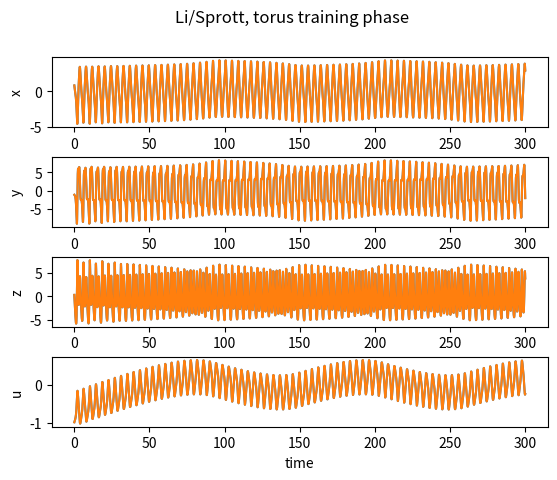

Here is the Python script that generated this plot:
# -*- coding: utf-8 -*-
"""
Created on Sat Feb 20 13:17:10 2021

NVAR with time delays.  Don't be efficient for now.

Apply to the Li and Sprott 4D system that shows co-existing attractors

Li and Sprott, Coexisting Hidden Int. J. Bifurcation Chaos 24, 1450034 (2014)

Add prediction for other attractors

Jul 11, 2021, Fixed the constant term so it is +1, not +d

May 29, 2022 - add same errors calculated by Rohm

Used to find optimum ridge regression parameter and the data contained in the paper Tables

[redacted]
"""

import numpy as np
import matplotlib.pyplot as plt
from scipy.integrate import solve_ivp
import time
#import sys
    
d = 4 # input_dimension = 3
k = 2 # number of time delay daps
dlin = k*d  # size of linear part of outvector  
dnonlin = int(dlin*(dlin+1)/2)  # size of nonlinear part of outvector
dtot = 1 + dlin + dnonlin # size of total outvector - add one for the constant term

ridge_param = 4.e-5 # 1.e-5

dt=0.05
warmup = k*dt  # need to have warmup_pts >=1
traintime = 300. #400.
testtime=5000.
skiptesttime=100.
maxtime = warmup+traintime+testtime

warmup_pts=round(warmup/dt)
traintime_pts=round(traintime/dt)
warmtrain_pts=warmup_pts+traintime_pts
testtime_pts=round(testtime/dt)
skiptesttime_pts=round(skiptesttime/dt)
maxtime_pts=round(maxtime/dt)

beginplt = int(2*testtime_pts/3)

t_eval=np.linspace(0,maxtime,maxtime_pts+1) # need the +1 here to have a step of dt

a= 6.   # torus + two chaotic attractors
b = 0.1

def sprott(t, y):
  
  dy0 = y[1]-y[0]
  dy1 = -y[0]*y[2]+y[3]
  dy2 = y[0]*y[1]-a
  dy3 = -b*y[1]
  
  # since lorenz is 3-dimensional, dy/dt should be an array of 3 values
  return [dy0, dy1, dy2, dy3]

# initial condition for torus

sprott_soln = solve_ivp(sprott, (0, maxtime), [1.,-1.,1.,-1.] , t_eval=t_eval, method='RK45', rtol=1.e-6, atol=1.e-7)

sprott_std = np.zeros(d)
sprott_var = 0
torus_ave = np.zeros(4)
torus_abs_ave = np.zeros(4)

for ii in range(d):
    torus_ave[ii] = np.average(sprott_soln.y[ii,:])
    torus_abs_ave[ii] = np.average(np.absolute(sprott_soln.y[ii,:]))
    sprott_std[ii] = np.std(sprott_soln.y[ii,:])
    sprott_var += sprott_std[ii]**2
#    sprott_soln.y[ii,:] /= sprott_std[ii]

# time feature creation and finding W_out
tic = time.perf_counter()   

x = np.zeros((dlin,maxtime_pts))

for delay in range(k):
    for j in range(delay,maxtime_pts):
        x[d*delay:d*(delay+1),j]=sprott_soln.y[:,j-delay]   # don't subtract mean or normalize

out_train = np.ones((dtot,traintime_pts))  # add constant term - do this by initializing entire matrix to 1's

out_train[1:dlin+1,:]=x[:,warmup_pts-1:warmtrain_pts-1]  # don't overwrite first element

cnt=0
for row in range(dlin):  
    for column in range(row,dlin):
        # important - dlin here, not d (I was making this mistake previously)
        # add 1 to account for constant terms
        out_train[dlin+1+cnt]=x[row,warmup_pts-1:warmtrain_pts-1]*x[column,warmup_pts-1:warmtrain_pts-1]
        cnt += 1

W_out = np.zeros((d,dtot))  # the +1 is for the constant terms

# drop the first few points when training
# x has the time delays too, so you need to take the first d components

# use when subtracting linear part of propagator 
W_out = (x[0:d,warmup_pts:warmtrain_pts]-x[0:d,warmup_pts-1:warmtrain_pts-1]) @ out_train[:,:].T @ np.linalg.pinv(out_train[:,:] @ out_train[:,:].T + ridge_param*np.identity(dtot))

toc = time.perf_counter()
print('Run time (s): '+str(toc-tic)) 
    
# use when not subtracting linear part of propagator
#W_out = x[0:d,warmup_pts:warmtrain_pts] @ out_train[:,:].T @ np.linalg.pinv(out_train[:,:] @ out_train[:,:].T + ridge_param*np.identity(dtot))

x_predict = np.zeros((d,traintime_pts))

# use when subtracting linear part of propagator
# shift from 0:d to d:2*d to avoid constant terms
x_predict = x[0:d,warmup_pts-1:warmtrain_pts-1] + W_out @ out_train[:,0:traintime_pts]

# use when non subtracting linear part of propagator
#x_predict = W_out @ out_train[:,0:traintime_pts]

fig1, axs1 = plt.subplots(4)
plt.subplots_adjust(hspace=0.43)
plt.suptitle('Li/Sprott, torus training phase')
axs1[0].plot(t_eval[warmup_pts:warmtrain_pts],x[0,warmup_pts:warmtrain_pts],label='truth')
axs1[0].plot(t_eval[warmup_pts:warmtrain_pts],x_predict[0,:],label='predict')
axs1[0].set_ylabel('x')
axs1[1].plot(t_eval[warmup_pts:warmtrain_pts],x[1,warmup_pts:warmtrain_pts],label='truth')
axs1[1].plot(t_eval[warmup_pts:warmtrain_pts],x_predict[1,:],label='predict')
axs1[1].set_ylabel('y')
axs1[2].plot(t_eval[warmup_pts:warmtrain_pts],x[2,warmup_pts:warmtrain_pts],label='truth')
axs1[2].plot(t_eval[warmup_pts:warmtrain_pts],x_predict[2,:],label='predict')
axs1[2].set_ylabel('z')
axs1[3].plot(t_eval[warmup_pts:warmtrain_pts],x[3,warmup_pts:warmtrain_pts],label='truth')
axs1[3].plot(t_eval[warmup_pts:warmtrain_pts],x_predict[3,:],label='predict')
axs1[3].set_ylabel('u')
axs1[3].set_xlabel('time')

"""
fig1a, axs1a = plt.subplots(4)
plt.suptitle(' torus training phase error')
plt.subplots_adjust(hspace=0.43)
axs1a[0].plot(t_eval[warmup_pts:warmtrain_pts],x[0,warmup_pts:warmtrain_pts]-x_predict[0,:],label='predict')
axs1a[0].set_ylabel('x')
axs1a[1].plot(t_eval[warmup_pts:warmtrain_pts],x[1,warmup_pts:warmtrain_pts]-x_predict[1,:],label='predict')
axs1a[1].set_ylabel('y')
axs1a[2].plot(t_eval[warmup_pts:warmtrain_pts],x[2,warmup_pts:warmtrain_pts]-x_predict[2,:],label='predict')
axs1a[2].set_ylabel('z')
axs1a[3].plot(t_eval[warmup_pts:warmtrain_pts],x[3,warmup_pts:warmtrain_pts]-x_predict[3,:],label='predict')
axs1a[3].set_ylabel('u')
axs1a[3].set_xlabel('time')
"""

# has dlin components, need to seledt the first d
#nrms = np.sqrt(np.mean(np.square(x[0:d,warmup_pts:warmtrain_pts]-x_predict[:,:]))) #/np.mean(np.square(x[0:d,warmup_pts:warmtrain_pts])))
nrms = np.sqrt(np.mean(np.square(x[0:d,warmup_pts:warmtrain_pts]-x_predict[:,:]))/sprott_var)

print('training nrms: '+str(nrms))

out_test = np.ones(dtot)  

#out_test = out_train[:,traintime_pts-1]

# I have an issue in that I need data from the past, but using x_test as I have
# in other routines assumes I just have data from the current time
# I need x_test to have the same dimensions as x, which is dlin

x_test = np.zeros((dlin,testtime_pts))

x_test[:,0] = x[:,warmtrain_pts-1]  

for j in range(testtime_pts-1):
    out_test[1:dlin+1]=x_test[:,j]   # the 1:dlin+1 is to account for constant layer
    # I am not being efficient here - just calculating the all over again - need to fix
    cnt=0
    for row in range(dlin):
        for column in range(row,dlin):
            out_test[dlin+1+cnt]=x_test[row,j]*x_test[column,j] # the +1 is to account for constant layer
            cnt += 1
    # need to shift down values, then determine latest prediction
    x_test[d:dlin,j+1]=x_test[0:(dlin-d),j]        
    x_test[0:d,j+1] = x_test[0:d,j]+W_out @ out_test[:]

#rms_test = np.sqrt(np.mean((x[0:d,warmtrain_pts-1+skiptesttime_pts:maxtime_pts-1]-x_test[0:d,skiptesttime_pts:])**2))
#print('torus test error, rms (not rmse): '+str(rms_test))
#nrms_test = np.sqrt(np.mean(np.square(x[0:d,warmtrain_pts-1:maxtime_pts-1]-x_test[0:d,:]))) #/np.mean(np.square(x[0:d,warmtrain_pts-1:maxtime_pts-1])))
nrms_test = np.sqrt(np.mean(np.square(x[0:d,warmtrain_pts-1:maxtime_pts-1]-x_test[0:d,:]))/sprott_var)

print('testing nrms: '+str(nrms_test))

torus_ave_test = np.zeros(d)
torus_abs_ave_test = np.zeros(d)

for ii in range(d):
    torus_ave_test[ii] = np.average(x_test[ii,:])
    torus_abs_ave_test[ii] = np.average(np.absolute(x_test[ii,:]))
    
torus_delta_x = np.zeros(d)
torus_delta_abs_x = np.zeros(d)
torus_delta_att = 0.

for ii in range(d):
    torus_delta_x[ii] = (torus_ave_test[ii]-torus_ave[ii])/torus_abs_ave[ii]
    torus_delta_abs_x[ii] = (torus_abs_ave_test[ii]-torus_abs_ave[ii])/torus_abs_ave[ii]
    torus_delta_att += torus_delta_x[ii]**2 + torus_delta_abs_x[ii]**2

torus_delta_att = np.sqrt(torus_delta_att)
metric_label = ['x','y','z','u']

print('error metrics for the torus attractor')
for ii in range(d):
    print('delta: '+str(torus_delta_x[ii])+' delta abs: '+str(torus_delta_abs_x[ii])+' for variable '+metric_label[ii])
print('\n')
print('delta_att: '+str(torus_delta_att))


print('more testing for torus')
print('ave truth, ave predict, difference ')
var_text=['x','y','z','u']
for i in range(d):
    av1=np.mean(x[i,warmtrain_pts-1+skiptesttime_pts:maxtime_pts-1])
    av2=np.mean(x_test[i,skiptesttime_pts:])
    print(var_text[i]+'  '+str(av1)+'  '+str(av2)+'  '+str(np.abs(av1-av2)))

print('\n')
print('stadard deviation truth, ave predict, difference ')
for i in range(d):
    sd1=np.std(x[i,warmtrain_pts-1+skiptesttime_pts:maxtime_pts-1])
    sd2=np.std(x_test[i,skiptesttime_pts:])
    print(var_text[i]+'  '+str(sd1)+'  '+str(sd2)+'  '+str(np.abs(sd1-sd2)))

#sys.exit(0)

"""
fig2, axs2 = plt.subplots(4)
plt.subplots_adjust(hspace=0.43)
plt.suptitle('Li/Sprott, torus testing phase, k='+str(k)+' alpha='+str(ridge_param))
axs2[0].plot(t_eval[warmtrain_pts-1:maxtime_pts-1],x[0,warmtrain_pts-1:maxtime_pts-1],label='truth')
axs2[0].plot(t_eval[warmtrain_pts-1:maxtime_pts-1],x_test[0,:],label='predict')
axs2[0].set_ylabel('x')
axs2[1].plot(t_eval[warmtrain_pts-1:maxtime_pts-1],x[1,warmtrain_pts-1:maxtime_pts-1],label='truth')
axs2[1].plot(t_eval[warmtrain_pts-1:maxtime_pts-1],x_test[1,:],label='predict')
axs2[1].set_ylabel('y')
axs2[2].plot(t_eval[warmtrain_pts-1:maxtime_pts-1],x[2,warmtrain_pts-1:maxtime_pts-1],label='truth')
axs2[2].plot(t_eval[warmtrain_pts-1:maxtime_pts-1],x_test[2,:],label='predict')
axs2[2].set_ylabel('z')
axs2[3].plot(t_eval[warmtrain_pts-1:maxtime_pts-1],x[3,warmtrain_pts-1:maxtime_pts-1],label='truth')
axs2[3].plot(t_eval[warmtrain_pts-1:maxtime_pts-1],x_test[3,:],label='predict')
axs2[3].set_ylabel('u')
axs2[3].set_xlabel('time')

fig2a, axs2a = plt.subplots(2,2)
fig2a.set_figheight(5) 
plt.subplots_adjust(hspace=0.3, wspace=0.3)
plt.suptitle('Li/Sprott, torus testing phase, k='+str(k)+' alpha='+str(ridge_param))
axs2a[0,0].plot(x_test[1,beginplt:],x_test[0,beginplt:])
axs2a[0,0].set_ylabel('x')
axs2a[0,0].set_xlabel('y')

axs2a[0,1].plot(x_test[1,beginplt:],x_test[2,beginplt:])
axs2a[0,1].set_ylabel('z')
axs2a[0,1].set_xlabel('y')

axs2a[1,0].plot(x_test[1,beginplt:],x_test[3,beginplt:])
axs2a[1,0].set_ylabel('u')
axs2a[1,0].set_xlabel('y')

axs2a[1,1].plot(x_test[0,beginplt:],x_test[3,beginplt:])
axs2a[1,1].set_ylabel('u')
axs2a[1,1].set_xlabel('x')
"""

#  now try to go to one of the chaotic attractors

# find the warmup points using truth just finding k points
#t_eval_po1=np.linspace(0,dt*(k-1),k) # need the +1 here to have a step of dt

#sprott_soln_po1 = solve_ivp(sprott, (0, maxtime), [0.,4.,0.,-5.] , t_eval=t_eval_po1, method='RK45',rtol=1.e-6, atol=1.e-7)
sprott_soln_po1 = solve_ivp(sprott, (0, maxtime), [0.,4.,0.,-5.] , t_eval=t_eval, method='RK45',rtol=1.e-6, atol=1.e-7)

# don't forget to normalize these points too!
#for ii in range(d):
#    sprott_soln_po1.y[ii,:] /= sprott_std[ii]
    
x_test_po1 = np.zeros((dlin,testtime_pts))

out_test_po1 = np.ones(dtot)  

for delay in range(k):
    for j in range(delay,k):
        x_test_po1[d*delay:d*(delay+1),0]=sprott_soln_po1.y[:,j-delay]   # don't subtract mean or normalize
    
    
for j in range(testtime_pts-1):
    out_test_po1[1:dlin+1]=x_test_po1[:,j]   # the d:dlin+d is to account for constant layer
    # I am not being efficient here - just calculating the all over again - need to fix
    cnt=0
    for row in range(dlin):
        for column in range(row,dlin):
            out_test_po1[dlin+1+cnt]=x_test_po1[row,j]*x_test_po1[column,j] # the +1 is to account for constant layer
            cnt += 1
    # need to shift down values, then determine latest prediction
    x_test_po1[d:dlin,j+1] = x_test_po1[0:(dlin-d),j]        
    x_test_po1[0:d,j+1] = x_test_po1[0:d,j]+W_out @ out_test_po1[:]

# new metrics
chaos1_ave = np.zeros(4)
chaos1_abs_ave = np.zeros(4)

for ii in range(d):
    chaos1_ave[ii] = np.average(sprott_soln_po1.y[ii,:])
    chaos1_abs_ave[ii] = np.average(np.absolute(sprott_soln_po1.y[ii,:]))
    
chaos1_ave_test = np.zeros(d)
chaos1_abs_ave_test = np.zeros(d)

for ii in range(d):
    chaos1_ave_test[ii] = np.average(x_test_po1[ii,:])
    chaos1_abs_ave_test[ii] = np.average(np.absolute(x_test_po1[ii,:]))
    
chaos1_delta_x = np.zeros(d)
chaos1_delta_abs_x = np.zeros(d)
chaos1_delta_att = 0.

for ii in range(d):
    chaos1_delta_x[ii] = (chaos1_ave_test[ii]-chaos1_ave[ii])/chaos1_abs_ave[ii]
    chaos1_delta_abs_x[ii] = (chaos1_abs_ave_test[ii]-chaos1_abs_ave[ii])/chaos1_abs_ave[ii]
    chaos1_delta_att += chaos1_delta_x[ii]**2 + chaos1_delta_abs_x[ii]**2

chaos1_delta_att = np.sqrt(chaos1_delta_att)
metric_label = ['x','y','z','u']

print('\n error metrics for the chaos1 attractor')
for ii in range(d):
    print('delta: '+str(chaos1_delta_x[ii])+' delta abs: '+str(chaos1_delta_abs_x[ii])+' for variable '+metric_label[ii])
print('\n')
print('delta_att: '+str(chaos1_delta_att))

print('\n')

print('testing for first chaotic attractor')
print('ave truth, ave predict, difference ')
for i in range(d):
    av1=np.mean(sprott_soln_po1.y[i,warmtrain_pts-1+skiptesttime_pts:maxtime_pts-1])
    av2=np.mean(x_test_po1[i,skiptesttime_pts:])
    print(var_text[i]+'  '+str(av1)+'  '+str(av2)+'  '+str(np.abs(av1-av2)))

print('\n')
print('stadard deviation truth, ave predict, difference ')
for i in range(d):
    sd1=np.std(sprott_soln_po1.y[i,warmtrain_pts-1+skiptesttime_pts:maxtime_pts-1])
    sd2=np.std(x_test_po1[i,skiptesttime_pts:])
    print(var_text[i]+'  '+str(sd1)+'  '+str(sd2)+'  '+str(np.abs(sd1-sd2)))

"""
 # don't do plots for now
 
fig4, axs4 = plt.subplots(4)
plt.subplots_adjust(hspace=0.43)
plt.suptitle('Li/Sprott, chaos, testing phase, k='+str(k)+' alpha='+str(ridge_param))
axs4[0].plot(t_eval[warmtrain_pts-1:maxtime_pts-1],x_test_po1[0,:],label='predict')
axs4[0].set_ylabel('x')

axs4[1].plot(t_eval[warmtrain_pts-1:maxtime_pts-1],x_test_po1[1,:],label='predict')
axs4[1].set_ylabel('y')

axs4[2].plot(t_eval[warmtrain_pts-1:maxtime_pts-1],x_test_po1[2,:],label='predict')
axs4[2].set_ylabel('z')

axs4[3].plot(t_eval[warmtrain_pts-1:maxtime_pts-1],x_test_po1[3,:],label='predict')
axs4[3].set_ylabel('u')
axs4[3].set_xlabel('time')


fig4a, axs4a = plt.subplots(2,2)
fig4a.set_figheight(5) 
plt.subplots_adjust(hspace=0.3, wspace=0.3)
beginplt = int(testtime_pts/2)
plt.suptitle('Li/Sprott, chaos, testing phase, k='+str(k)+' alpha='+str(ridge_param))
axs4a[0,0].plot(x_test_po1[1,beginplt:],x_test_po1[0,beginplt:])
axs4a[0,0].set_ylabel('x')
axs4a[0,0].set_xlabel('y')

axs4a[0,1].plot(x_test_po1[1,beginplt:],x_test_po1[2,beginplt:])
axs4a[0,1].set_ylabel('z')
axs4a[0,1].set_xlabel('y')

axs4a[1,0].plot(x_test_po1[1,beginplt:],x_test_po1[3,beginplt:])
axs4a[1,0].set_ylabel('u')
axs4a[1,0].set_xlabel('y')

axs4a[1,1].plot(x_test_po1[0,beginplt:],x_test_po1[3,beginplt:])
axs4a[1,1].set_ylabel('u')
axs4a[1,1].set_xlabel('x')
"""

# now find the other chaotic attractor

#t_eval_po2=np.linspace(0,dt*(k-1),k) # need the +1 here to have a step of dt

#sprott_soln_po2 = solve_ivp(sprott, (0, maxtime), [0.,-4.,0.,5.] , t_eval=t_eval_po1, method='RK45',rtol=1.e-6, atol=1.e-7)
sprott_soln_po2 = solve_ivp(sprott, (0, maxtime), [0.,-4.,0.,5.] , t_eval=t_eval, method='RK45',rtol=1.e-6, atol=1.e-7)

# don't forget to normalize these points too!
#for ii in range(d):
#    sprott_soln_po2.y[ii,:] /= sprott_std[ii]
    
x_test_po2 = np.zeros((dlin,testtime_pts))

out_test_po2 = np.ones(dtot)  

for delay in range(k):
    for j in range(delay,k):
        x_test_po2[d*delay:d*(delay+1),0]=sprott_soln_po2.y[:,j-delay]   # don't subtract mean or normalize
    
    
for j in range(testtime_pts-1):
    out_test_po2[1:dlin+1]=x_test_po2[:,j]   # the d:dlin+d is to account for constant layer
    # I am not being efficient here - just calculating the all over again - need to fix
    cnt=0
    for row in range(dlin):
        for column in range(row,dlin):
            out_test_po2[dlin+1+cnt]=x_test_po2[row,j]*x_test_po2[column,j] # the +d is to account for constant layer
            cnt += 1
    # need to shift down values, then determine latest prediction
    x_test_po2[d:dlin,j+1] = x_test_po2[0:(dlin-d),j]        
    x_test_po2[0:d,j+1] = x_test_po2[0:d,j]+W_out @ out_test_po2[:]
 
# new metrics
chaos2_ave = np.zeros(4)
chaos2_abs_ave = np.zeros(4)

for ii in range(d):
    chaos2_ave[ii] = np.average(sprott_soln_po2.y[ii,:])
    chaos2_abs_ave[ii] = np.average(np.absolute(sprott_soln_po2.y[ii,:]))
    
chaos2_ave_test = np.zeros(d)
chaos2_abs_ave_test = np.zeros(d)

for ii in range(d):
    chaos2_ave_test[ii] = np.average(x_test_po2[ii,:])
    chaos2_abs_ave_test[ii] = np.average(np.absolute(x_test_po2[ii,:]))
    
chaos2_delta_x = np.zeros(d)
chaos2_delta_abs_x = np.zeros(d)
chaos2_delta_att = 0.

for ii in range(d):
    chaos2_delta_x[ii] = (chaos2_ave_test[ii]-chaos2_ave[ii])/chaos2_abs_ave[ii]
    chaos2_delta_abs_x[ii] = (chaos2_abs_ave_test[ii]-chaos2_abs_ave[ii])/chaos2_abs_ave[ii]
    chaos2_delta_att += chaos2_delta_x[ii]**2 + chaos2_delta_abs_x[ii]**2

chaos2_delta_att = np.sqrt(chaos2_delta_att)
metric_label = ['x','y','z','u']

print('\n error metrics for the chaos2 attractor')
for ii in range(d):
    print('delta: '+str(chaos2_delta_x[ii])+' delta abs: '+str(chaos2_delta_abs_x[ii])+' for variable '+metric_label[ii])
print('\n')
print('delta_att: '+str(chaos2_delta_att))

print('\n')


print('\n')
print('testing for second chaotic attractor')
print('ave truth, ave predict, difference ')
for i in range(d):
    av1=np.mean(sprott_soln_po2.y[i,warmtrain_pts-1+skiptesttime_pts:maxtime_pts-1])
    av2=np.mean(x_test_po2[i,skiptesttime_pts:])
    print(var_text[i]+'  '+str(av1)+'  '+str(av2)+'  '+str(np.abs(av1-av2)))

print('\n')
print('stadard deviation truth, ave predict, difference ')
for i in range(d):
    sd1=np.std(sprott_soln_po2.y[i,warmtrain_pts-1+skiptesttime_pts:maxtime_pts-1])
    sd2=np.std(x_test_po2[i,skiptesttime_pts:])
    print(var_text[i]+'  '+str(sd1)+'  '+str(sd2)+'  '+str(np.abs(sd1-sd2)))

"""
fig5, axs5 = plt.subplots(4)
plt.subplots_adjust(hspace=0.43) #, wspace=0.3)
plt.suptitle('Li/Sprott, chaotic orbit, testing phase, k='+str(k)+' alpha='+str(ridge_param))
axs5[0].plot(t_eval[warmtrain_pts-1:maxtime_pts-1],x_test_po1[0,:],label='predict')
axs5[0].plot(t_eval[warmtrain_pts-1:maxtime_pts-1],x_test_po2[0,:],label='predict')
axs5[0].set_ylabel('x')

axs5[1].plot(t_eval[warmtrain_pts-1:maxtime_pts-1],x_test_po1[1,:],label='predict')
axs5[1].plot(t_eval[warmtrain_pts-1:maxtime_pts-1],x_test_po2[1,:],label='predict')
axs5[1].set_ylabel('y')

axs5[2].plot(t_eval[warmtrain_pts-1:maxtime_pts-1],x_test_po1[2,:],label='predict')
axs5[2].plot(t_eval[warmtrain_pts-1:maxtime_pts-1],x_test_po2[2,:],label='predict')
axs5[2].set_ylabel('z')

axs5[3].plot(t_eval[warmtrain_pts-1:maxtime_pts-1],x_test_po1[3,:],label='predict')
axs5[3].plot(t_eval[warmtrain_pts-1:maxtime_pts-1],x_test_po2[3,:],label='predict')
axs5[3].set_ylabel('u')
axs5[3].set_xlabel('time')


fig5a, axs5a = plt.subplots(2,2)
fig5a.set_figheight(5) 
plt.subplots_adjust(hspace=0.3, wspace=0.3)
plt.suptitle('Li/Sprott, SYM periodic orbit, testing phase, k='+str(k)+' alpha='+str(ridge_param))
axs5a[0,0].plot(x_test_po2[1,beginplt:],x_test_po2[0,beginplt:])
axs5a[0,0].set_ylabel('x')
axs5a[0,0].set_xlabel('y')

axs5a[0,1].plot(x_test_po2[1,beginplt:],x_test_po2[2,beginplt:])
axs5a[0,1].set_ylabel('z')
axs5a[0,1].set_xlabel('y')

axs5a[1,0].plot(x_test_po2[1,beginplt:],x_test_po2[3,beginplt:])
axs5a[1,0].set_ylabel('u')
axs5a[1,0].set_xlabel('y')

axs5a[1,1].plot(x_test_po2[0,beginplt:],x_test_po2[3,beginplt:])
axs5a[1,1].set_ylabel('u')
axs5a[1,1].set_xlabel('x')
"""